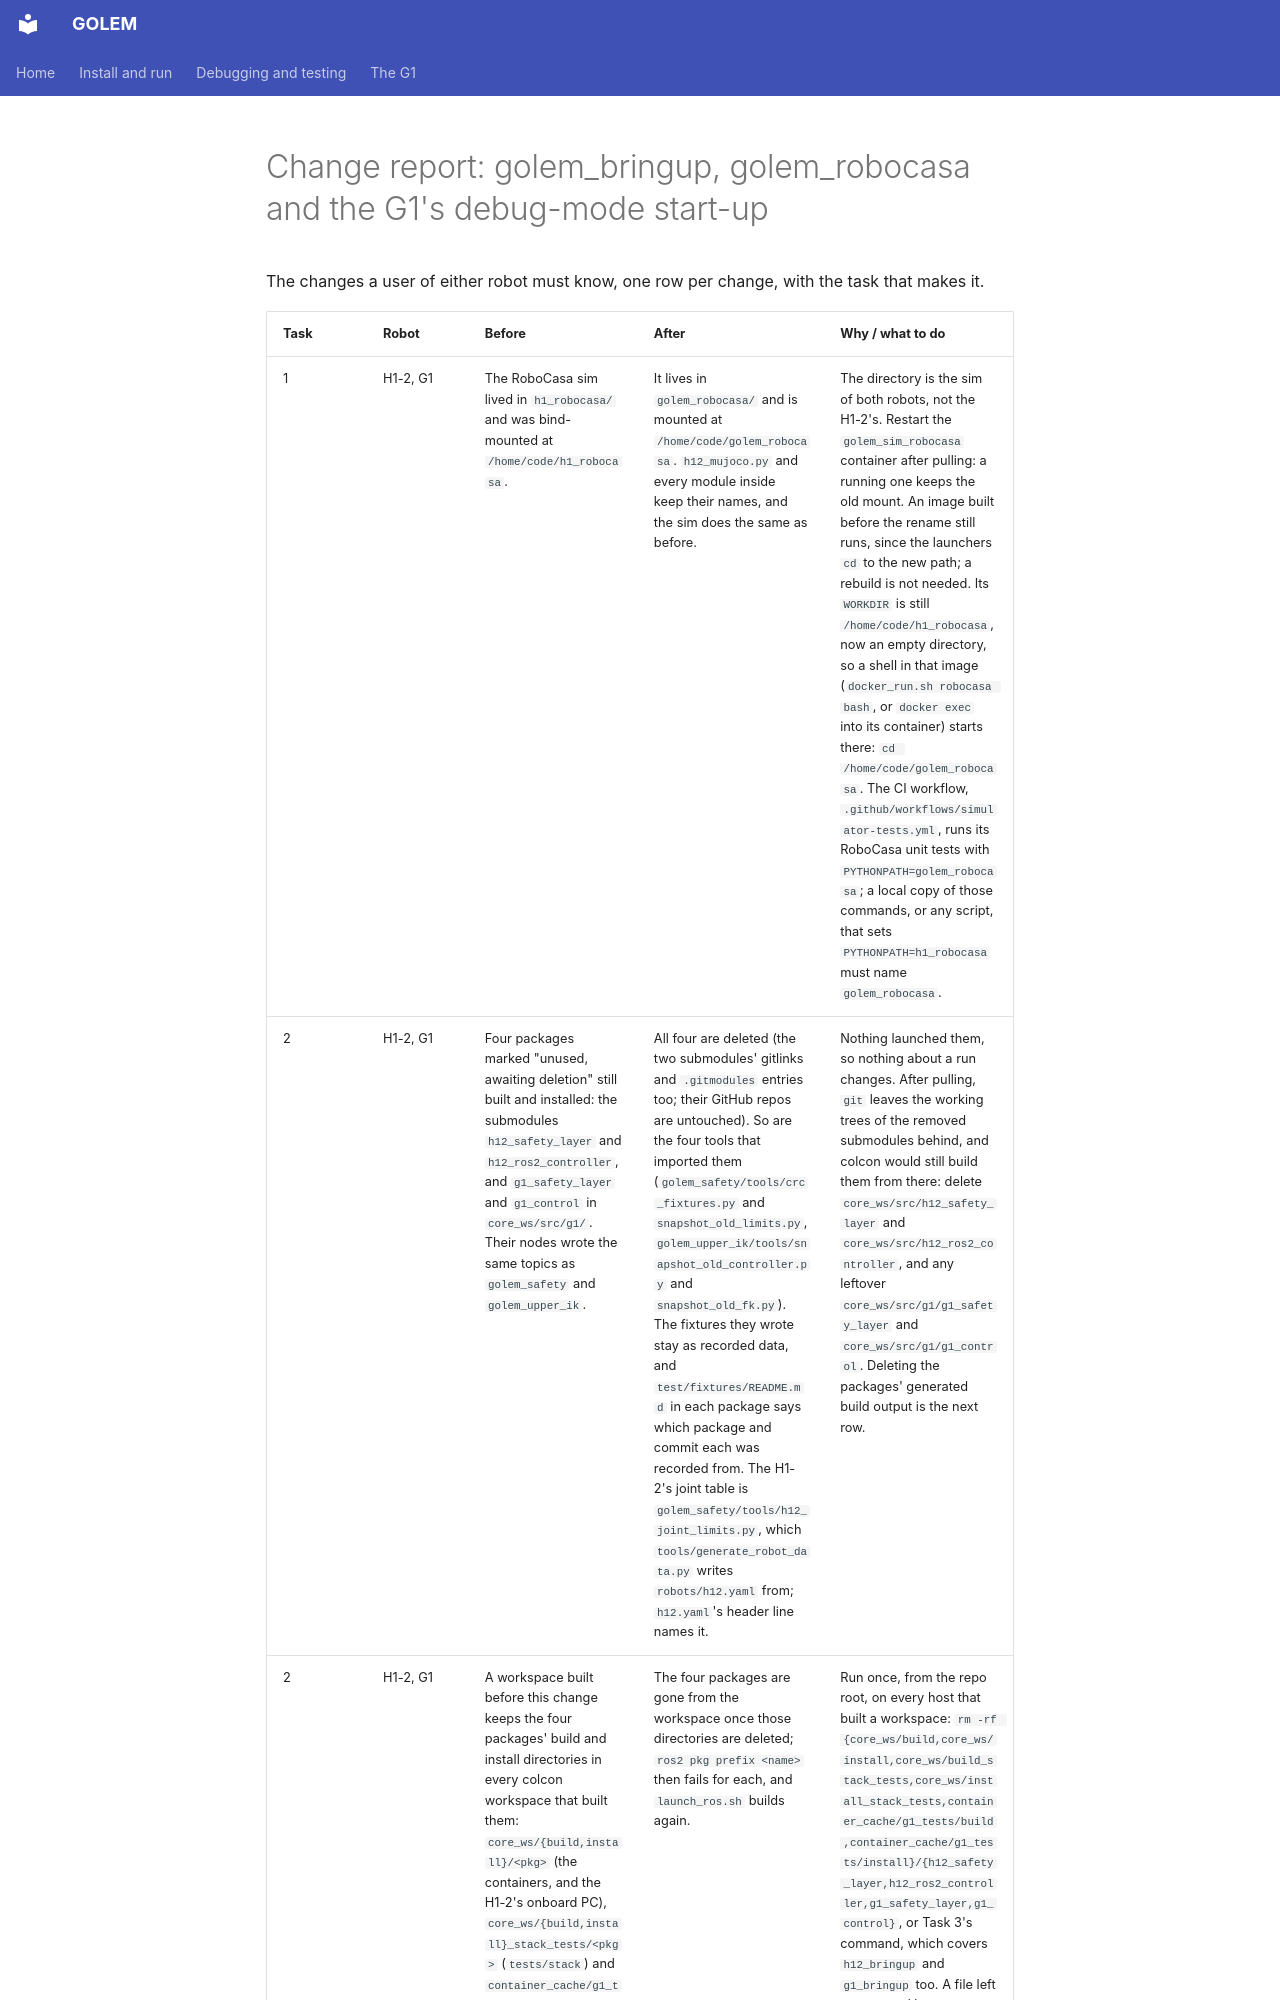

repository: correlllab/GOLEM · page: superpowers/specs/2026-10-28-golem-bringup-and-g1-debug-mode/change-report/index.html · generator: mkdocs

# Change report: golem_bringup, golem_robocasa and the G1's debug-mode start-up

The changes a user of either robot must know, one row per change, with the task that makes it.

| Task | Robot | Before | After | Why / what to do |
|---|---|---|---|---|
| 1 | H1-2, G1 | The RoboCasa sim lived in `h1_robocasa/` and was bind-mounted at `/home/code/h1_robocasa`. | It lives in `golem_robocasa/` and is mounted at `/home/code/golem_robocasa`. `h12_mujoco.py` and every module inside keep their names, and the sim does the same as before. | The directory is the sim of both robots, not the H1-2's. Restart the `golem_sim_robocasa` container after pulling: a running one keeps the old mount. An image built before the rename still runs, since the launchers `cd` to the new path; a rebuild is not needed. Its `WORKDIR` is still `/home/code/h1_robocasa`, now an empty directory, so a shell in that image (`docker_run.sh robocasa bash`, or `docker exec` into its container) starts there: `cd /home/code/golem_robocasa`. The CI workflow, `.github/workflows/simulator-tests.yml`, runs its RoboCasa unit tests with `PYTHONPATH=golem_robocasa`; a local copy of those commands, or any script, that sets `PYTHONPATH=h1_robocasa` must name `golem_robocasa`. |
| 2 | H1-2, G1 | Four packages marked "unused, awaiting deletion" still built and installed: the submodules `h12_safety_layer` and `h12_ros2_controller`, and `g1_safety_layer` and `g1_control` in `core_ws/src/g1/`. Their nodes wrote the same topics as `golem_safety` and `golem_upper_ik`. | All four are deleted (the two submodules' gitlinks and `.gitmodules` entries too; their GitHub repos are untouched). So are the four tools that imported them (`golem_safety/tools/crc_fixtures.py` and `snapshot_old_limits.py`, `golem_upper_ik/tools/snapshot_old_controller.py` and `snapshot_old_fk.py`). The fixtures they wrote stay as recorded data, and `test/fixtures/README.md` in each package says which package and commit each was recorded from. The H1-2's joint table is `golem_safety/tools/h12_joint_limits.py`, which `tools/generate_robot_data.py` writes `robots/h12.yaml` from; `h12.yaml`'s header line names it. | Nothing launched them, so nothing about a run changes. After pulling, `git` leaves the working trees of the removed submodules behind, and colcon would still build them from there: delete `core_ws/src/h12_safety_layer` and `core_ws/src/h12_ros2_controller`, and any leftover `core_ws/src/g1/g1_safety_layer` and `core_ws/src/g1/g1_control`. Deleting the packages' generated build output is the next row. |
| 2 | H1-2, G1 | A workspace built before this change keeps the four packages' build and install directories in every colcon workspace that built them: `core_ws/{build,install}/<pkg>` (the containers, and the H1-2's onboard PC), `core_ws/{build,install}_stack_tests/<pkg>` (`tests/stack`) and `container_cache/g1_tests/{build,install}/<pkg>` (`tests/g1`, mounted there at `core_ws/{build,install}`). In the containers `launch_ros.sh` (`docker_run.sh ros`, `docker_stack.sh`, `tests/g1`) then exits 1 before it builds anything: `[launch_ros] stale installed package 'h12_safety_layer' has no discovered source; remove its core_ws/build/h12_safety_layer and core_ws/install/h12_safety_layer caches, then retry` (it names one package per attempt). `tests/stack`'s own launcher has no such check and sources them. A native workspace has none either: `ros2 pkg prefix h12_safety_layer` (and the other three) still answers and their executables stay on the path. | The four packages are gone from the workspace once those directories are deleted; `ros2 pkg prefix <name>` then fails for each, and `launch_ros.sh` builds again. | Run once, from the repo root, on every host that built a workspace: `rm -rf {core_ws/build,core_ws/install,core_ws/build_stack_tests,core_ws/install_stack_tests,container_cache/g1_tests/build,container_cache/g
